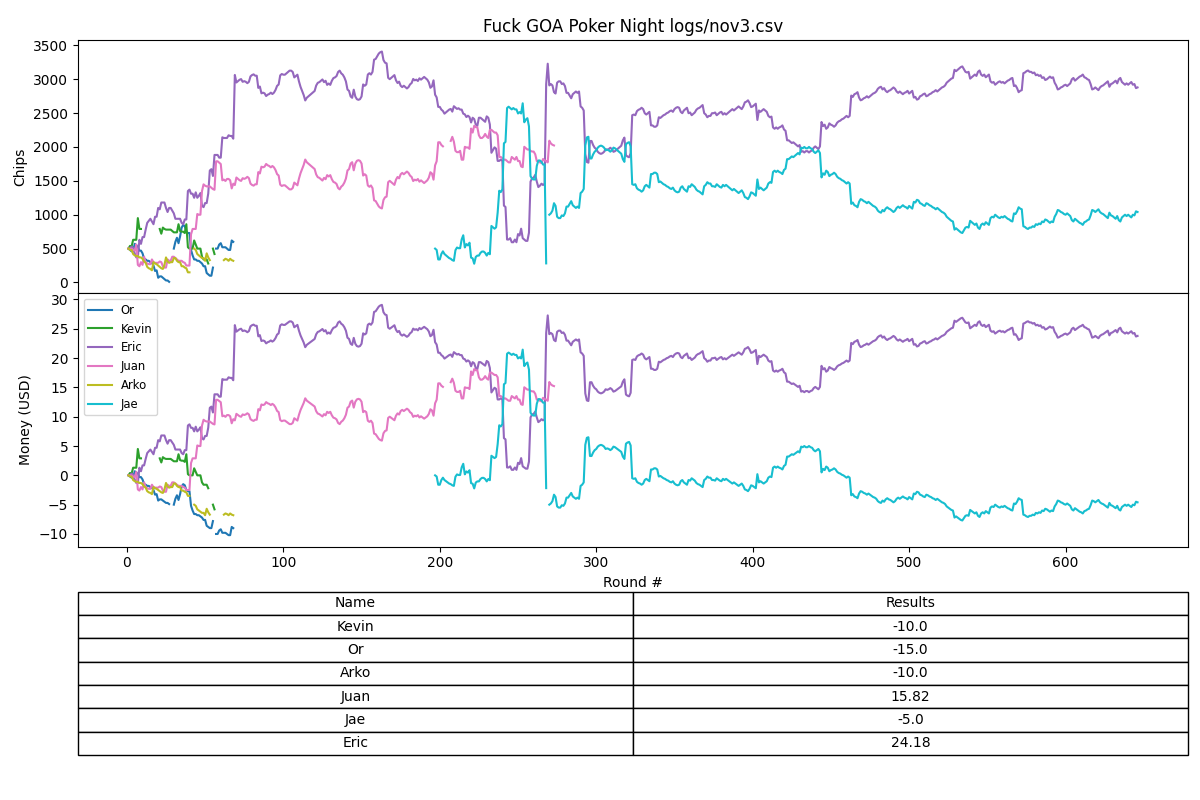

The data file committed next to this chart (first rows):
entry, at, order
The player "Jae @ 24U1-avYNd" quits the …, 2024-11-03T10:15:56.134Z, 173062895613401
The player "Eric @ vmW7ukQ42t" stand up …, 2024-11-03T10:15:56.134Z, 173062895613400
-- ending hand #645 --, 2024-11-03T10:15:50.086Z, 173062895008602
"Eric @ vmW7ukQ42t" collected 80 from po…, 2024-11-03T10:15:50.086Z, 173062895008601
"Eric @ vmW7ukQ42t" shows a 7♠, 2♣., 2024-11-03T10:15:50.086Z, 173062895008600
"Eric @ vmW7ukQ42t" checks, 2024-11-03T10:15:49.218Z, 173062894921800
"Jae @ 24U1-avYNd" checks, 2024-11-03T10:15:47.413Z, 173062894741301
River: A♣, 7♥, J♠, 7♣ [5♥], 2024-11-03T10:15:47.413Z, 173062894741300
"Eric @ vmW7ukQ42t" checks, 2024-11-03T10:15:46.566Z, 173062894656600
"Jae @ 24U1-avYNd" checks, 2024-11-03T10:15:45.006Z, 173062894500600
Turn: A♣, 7♥, J♠ [7♣], 2024-11-03T10:15:39.936Z, 173062893993600
"Eric @ vmW7ukQ42t" calls 20, 2024-11-03T10:15:39.100Z, 173062893910000
"Jae @ 24U1-avYNd" bets 20, 2024-11-03T10:15:35.387Z, 173062893538700
Flop:  [A♣, 7♥, J♠], 2024-11-03T10:15:31.795Z, 173062893179500
"Jae @ 24U1-avYNd" checks, 2024-11-03T10:15:30.879Z, 173062893087900
"Eric @ vmW7ukQ42t" calls 20, 2024-11-03T10:15:29.916Z, 173062892991600
"Jae @ 24U1-avYNd" posts a big blind of …, 2024-11-03T10:15:28.591Z, 173062892859105
"Eric @ vmW7ukQ42t" posts a small blind …, 2024-11-03T10:15:28.591Z, 173062892859104
Your hand is 7♠, 2♣, 2024-11-03T10:15:28.591Z, 173062892859102
Player stacks: #3 "Eric @ vmW7ukQ42t" (2…, 2024-11-03T10:15:28.591Z, 173062892859101
-- starting hand #645 (id: 8y8auvqvfycp)…, 2024-11-03T10:15:28.591Z, 173062892859100
Undealt cards:  [3♠, 10♣, 3♥, K♦, A♦], 2024-11-03T10:15:23.337Z, 173062892333700
-- ending hand #644 --, 2024-11-03T10:15:22.673Z, 173062892267302
"Eric @ vmW7ukQ42t" collected 20 from po…, 2024-11-03T10:15:22.673Z, 173062892267301
Uncalled bet of 10 returned to "Eric @ v…, 2024-11-03T10:15:22.673Z, 173062892267300
"Jae @ 24U1-avYNd" folds, 2024-11-03T10:15:21.787Z, 173062892178700
"Eric @ vmW7ukQ42t" posts a big blind of…, 2024-11-03T10:15:19.875Z, 173062891987505
"Jae @ 24U1-avYNd" posts a small blind o…, 2024-11-03T10:15:19.875Z, 173062891987504
Your hand is 7♦, 8♣, 2024-11-03T10:15:19.875Z, 173062891987502
Player stacks: #3 "Eric @ vmW7ukQ42t" (2…, 2024-11-03T10:15:19.875Z, 173062891987501
-- starting hand #644 (id: gxa4xo4xmxde)…, 2024-11-03T10:15:19.875Z, 173062891987500
-- ending hand #643 --, 2024-11-03T10:15:13.868Z, 173062891386802
"Jae @ 24U1-avYNd" collected 120 from po…, 2024-11-03T10:15:13.868Z, 173062891386801
"Jae @ 24U1-avYNd" shows a K♥, 8♦., 2024-11-03T10:15:13.868Z, 173062891386800
"Eric @ vmW7ukQ42t" calls 20, 2024-11-03T10:15:13.026Z, 173062891302600
"Jae @ 24U1-avYNd" bets 20, 2024-11-03T10:15:10.539Z, 173062891053900
River: 9♠, 7♠, 5♦, 10♠ [K♠], 2024-11-03T10:15:07.997Z, 173062890799700
"Eric @ vmW7ukQ42t" calls 20, 2024-11-03T10:15:07.180Z, 173062890718000
"Jae @ 24U1-avYNd" bets 20, 2024-11-03T10:15:04.692Z, 173062890469200
Turn: 9♠, 7♠, 5♦ [10♠], 2024-11-03T10:14:59.920Z, 173062889992000
"Eric @ vmW7ukQ42t" checks, 2024-11-03T10:14:59.093Z, 173062889909300
"Jae @ 24U1-avYNd" checks, 2024-11-03T10:14:58.159Z, 173062889815900
Flop:  [9♠, 7♠, 5♦], 2024-11-03T10:14:55.368Z, 173062889536800
"Jae @ 24U1-avYNd" checks, 2024-11-03T10:14:54.524Z, 173062889452400
"Eric @ vmW7ukQ42t" calls 20, 2024-11-03T10:14:53.370Z, 173062889337000
"Jae @ 24U1-avYNd" posts a big blind of …, 2024-11-03T10:14:52.079Z, 173062889207905
"Eric @ vmW7ukQ42t" posts a small blind …, 2024-11-03T10:14:52.079Z, 173062889207904
Your hand is A♦, 9♥, 2024-11-03T10:14:52.079Z, 173062889207902
Player stacks: #3 "Eric @ vmW7ukQ42t" (2…, 2024-11-03T10:14:52.079Z, 173062889207901
-- starting hand #643 (id: mjwwdjupv1lb)…, 2024-11-03T10:14:52.079Z, 173062889207900
Undealt cards:  [10♥, 5♠, 9♣, 8♥, 3♥], 2024-11-03T10:14:47.031Z, 173062888703100
-- ending hand #642 --, 2024-11-03T10:14:46.155Z, 173062888615502
"Eric @ vmW7ukQ42t" collected 20 from po…, 2024-11-03T10:14:46.155Z, 173062888615501
Uncalled bet of 10 returned to "Eric @ v…, 2024-11-03T10:14:46.155Z, 173062888615500
"Jae @ 24U1-avYNd" folds, 2024-11-03T10:14:45.307Z, 173062888530700
"Eric @ vmW7ukQ42t" posts a big blind of…, 2024-11-03T10:14:41.240Z, 173062888124005
"Jae @ 24U1-avYNd" posts a small blind o…, 2024-11-03T10:14:41.240Z, 173062888124004
Your hand is 6♦, Q♦, 2024-11-03T10:14:41.240Z, 173062888124002
Player stacks: #3 "Eric @ vmW7ukQ42t" (2…, 2024-11-03T10:14:41.240Z, 173062888124001
-- starting hand #642 (id: 9uacaau9miqs)…, 2024-11-03T10:14:41.240Z, 173062888124000
... 11,559 more rows
